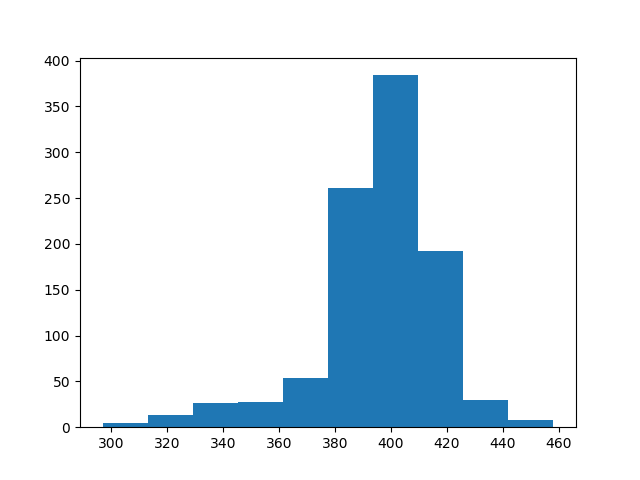

The table this chart was drawn from, first rows:
count, value
0, 399
1, 410
2, 421
3, 390
4, 320
5, 387
6, 422
7, 389
8, 402
9, 391
10, 404
11, 409
12, 409
13, 408
14, 404
15, 406
16, 410
17, 402
18, 407
19, 392
20, 402
21, 394
22, 435
23, 399
24, 393
25, 402
26, 407
27, 400
28, 352
29, 419
30, 412
31, 388
32, 413
33, 415
34, 298
35, 391
36, 374
37, 405
38, 347
39, 389
40, 406
41, 400
42, 364
43, 408
44, 401
45, 406
46, 401
47, 383
48, 408
49, 395
50, 418
51, 446
52, 397
53, 408
54, 388
55, 395
56, 411
57, 324
58, 392
59, 387
... 940 more rows
